Run: headless pygame with SDL's dummy video driver; simulated clock (each Clock.tick advances the game by its frame time, no real sleeping); random seed 0; keys injected as events and as key.get_pressed() state; no mouse input.
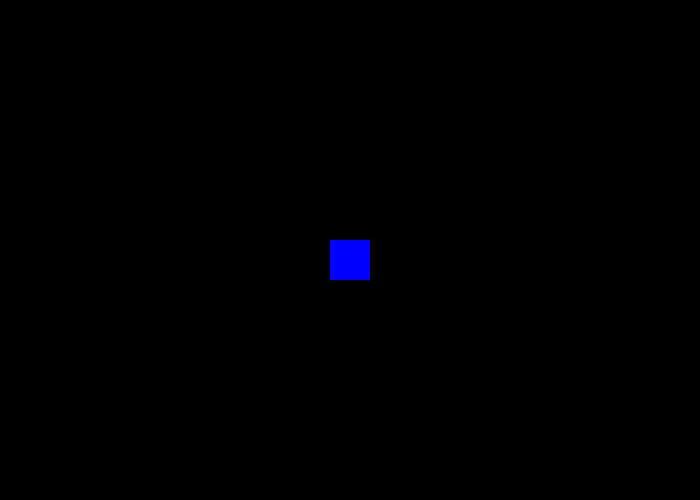
Frame 1 of 4 · flips 1–60 · no input
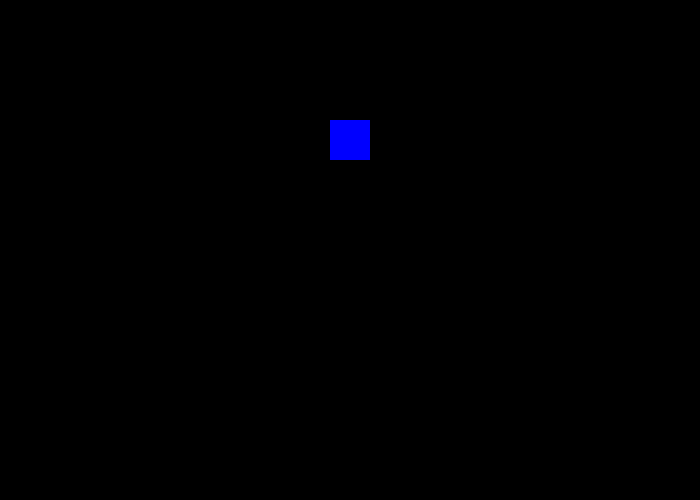
Frame 2 of 4 · flips 61–180 · tapped SPACE, RETURN · held RIGHT (→), D
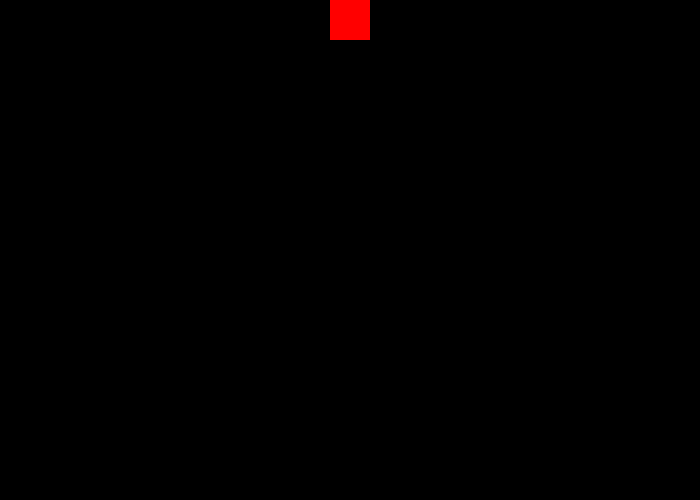
Frame 3 of 4 · flips 181–300 · held DOWN (↓), S
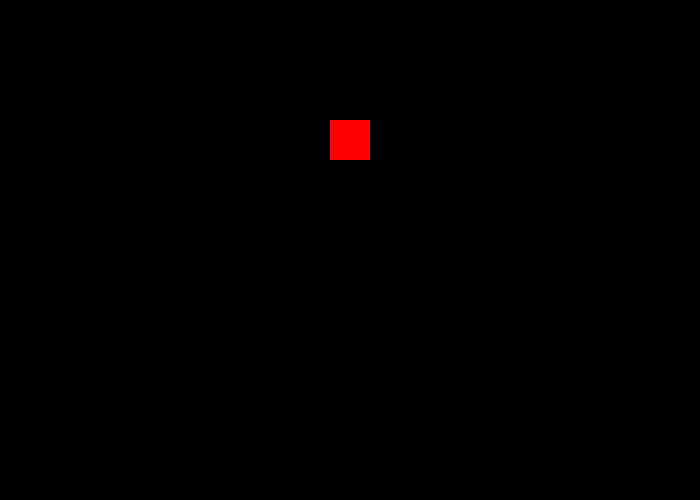
Frame 4 of 4 · flips 301–420 · held LEFT (←), A, UP (↑), W

The pygame program that drew these frames:

import pygame
import random

pygame.init()

screenWidth = 700
screenHeight = 500

window = pygame.display.set_mode((screenWidth, screenHeight))

pygame.display.set_caption("Snake")

clock = pygame.time.Clock()


class SnakeStartRect:
    def __init__(self, x, y, width, height, color, x_velocity, y_velocity):
        self.x = x
        self.y = y
        self.width = width
        self.height = height
        self.color = color
        self.x_velocity = x_velocity
        self.y_velocity = y_velocity

    def draw(self, window):
        pygame.draw.rect(window, self.color, (self.x, self.y, self.width, self.height))


def redraw(startRect, rectangles):
    window.fill((0, 0, 0))
    startRect.draw(window)
    for rectangle in rectangles:
        rectangle.draw(window)
    pygame.display.update()

def main():
    rectangles = []

    # define middle of the rectangle
    rectWidth = 40
    rectHeight = 40
    middleXofRect = (screenWidth-rectWidth)/2
    middleYofRect = (screenHeight-rectHeight)/2

    # Rectangle Colors
    red = (255, 0, 0)
    green = (0, 255, 0)
    blue = (0, 0, 255)
    yellow = (255, 255, 0)
    color_list = [red, green, blue, yellow]
    random_color = color_list[random.randint(1, 3)]
    color_counter = 0

    # initialize one Rectangle - Object
    randomStartXvelocity = random.randint(-1, 1)
    randomStartYvelocity = random.randint(-1, 1)
    startRect = SnakeStartRect(middleXofRect, middleYofRect+70,
                               rectWidth, rectHeight, random_color, randomStartXvelocity, randomStartYvelocity)

    # Screen Borders
    rightScreenBorder = screenWidth - startRect.width
    leftScreenBorder = 0
    topScreenBorder = 0
    bottomScreenBorder = screenHeight - startRect.height

    # Directions
    x_directions = [-1, 0, 1]
    y_directions = [-1, 0, 1]

    run = True
    while run:
        clock.tick(500)  # fps = 27

        for event in pygame.event.get():
            if event.type == pygame.QUIT:
                run = False

        keys = pygame.key.get_pressed()
        if keys[pygame.K_SPACE]:
            randomRectXvelocity = random.randint(-1, 1)
            randomRectYvelocity = random.randint(-1, 1)
            rectangles.append(SnakeStartRect(middleXofRect, middleYofRect,
                               rectWidth, rectHeight, random_color, randomRectXvelocity, randomRectYvelocity))

        startRect.x += startRect.x_velocity
        startRect.y += startRect.y_velocity
        for rectangle in rectangles:
            rectangle.x += rectangle.x_velocity
            rectangle.y += rectangle.y_velocity

        if startRect.y == topScreenBorder:
            startRect.y_velocity *= -1
            startRect.color = color_list[color_counter]
            color_counter += 1
            if color_counter == 4:
                color_counter = 0

        if startRect.x == rightScreenBorder:
            startRect.x_velocity *= -1
            startRect.color = color_list[color_counter]
            color_counter += 1
            if color_counter == 4:
                color_counter = 0

        if startRect.y == bottomScreenBorder:
            startRect.y_velocity *= -1
            startRect.color = color_list[color_counter]
            color_counter += 1
            if color_counter == 4:
                color_counter = 0

        if startRect.x == leftScreenBorder:
            startRect.x_velocity *= -1
            startRect.color = color_list[color_counter]
            color_counter += 1
            if color_counter == 4:
                color_counter = 0


        redraw(startRect, rectangles)


if __name__ == '__main__':
    main()
